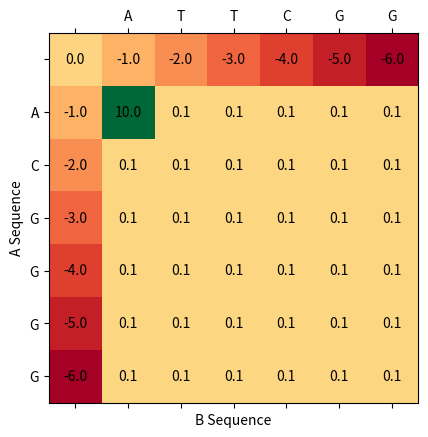
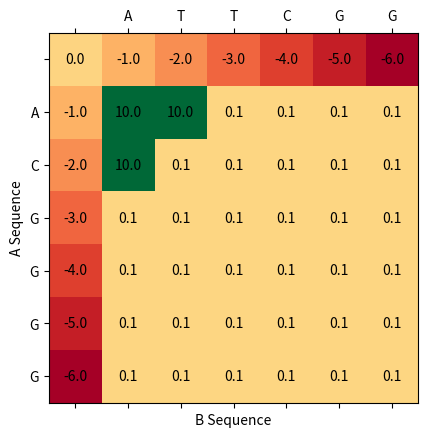
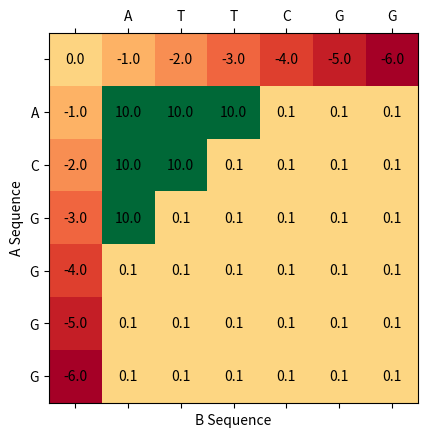
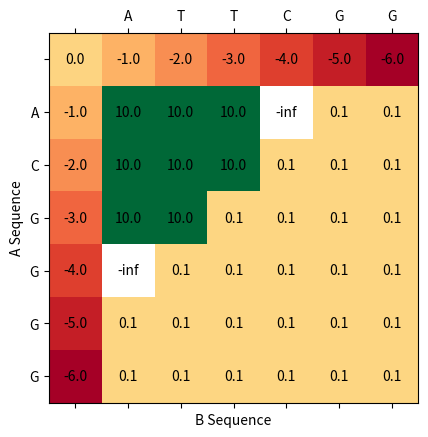
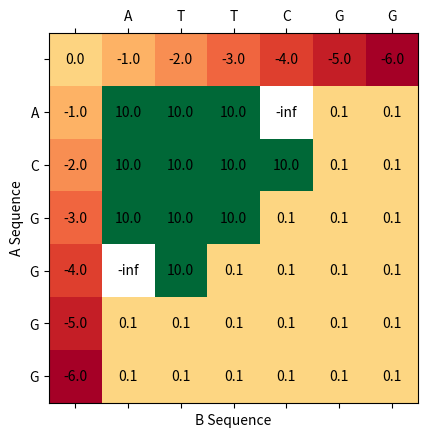
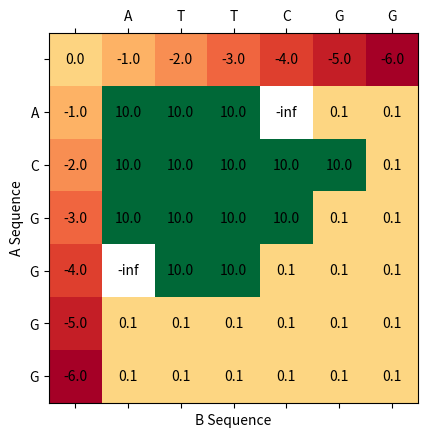
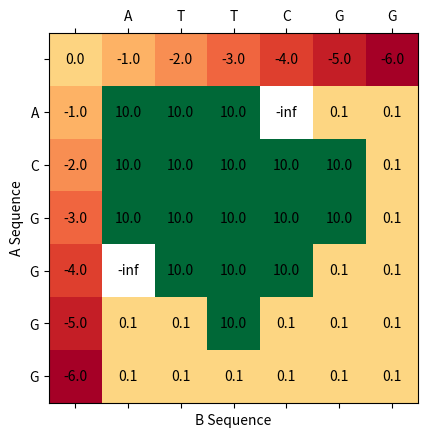
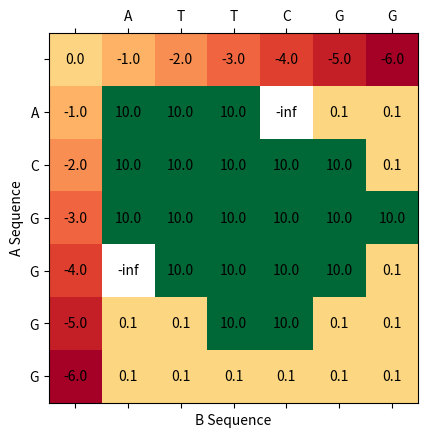
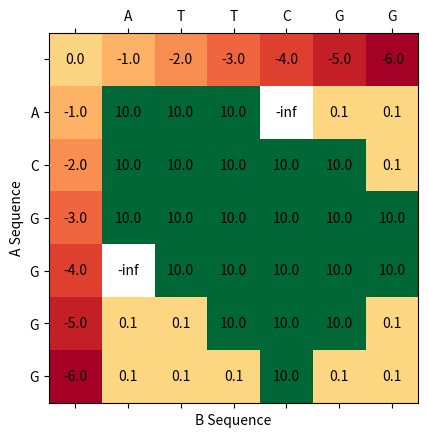
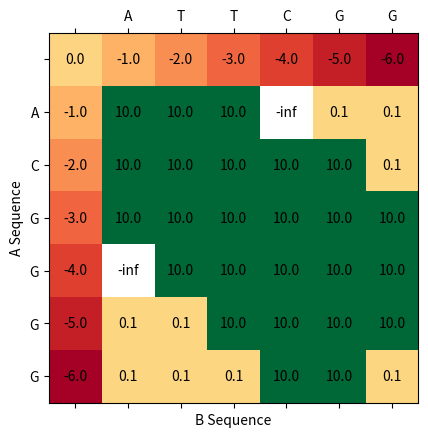

Recreate these plots in Python, in order.
import numpy as np
import matplotlib.pyplot as plt

A = "ACGGGG"
B = "ATTCGG"
ping = 1


def initialize(A, B, fill_val):
    N = len(A)
    mat = np.zeros((N+ping, N+ping))
    matp = mat[1:,1:]
    matp.fill(fill_val)
    #base case
    for i in range(1, len(A)+ping):
        mat[i][0] = -i
    for j in range(1, len(B)+ping):
        mat[0][j] = -j  
    return mat

explored = initialize(A,B, 2)


#visualize the matrix using matplotlib
def viz(mat, A, B):
    fig, ax = plt.subplots()
    ax.matshow(mat, cmap='RdYlGn')
    
    # Display the matrix values
    for i in range(mat.shape[0]):
        for j in range(mat.shape[1]):
            c = mat[i][j]
            ax.text(j, i, str(c), va='center', ha='center')

    # Set tick labels to start at index 1
    ax.set_xticks(range(len(B) + 1))
    ax.set_yticks(range(len(A) + 1))
    
    ax.set_xticklabels([''] + list(B), fontsize=10)
    ax.set_yticklabels([''] + list(A), fontsize=10)
    
    plt.xlabel('B Sequence')
    plt.ylabel('A Sequence')
    plt.show()


#print matrix function
def print_matrix(mat):
    for i in range(mat.shape[0]):
        for j in range(mat.shape[1]):
            print(mat[i][j], end = " ")
        print()

def score(mat, A, B, i,j):
    diag = mat[i-1][j-1] + int(A[i-1] == B[j-1])
    left = mat[i][j-1] - 2
    up = mat[i-1][j] - 2
    return  max(diag, left, up)


def get_i_start(mat,d, i_start, i_end):
    i = i_start
    j = d - i
    while i < i_end and mat[i][j] == float('-inf'):
        explored[i][j] = 1
        i += 1
        j = d - i
    if mat[i_start][d-i_start] != float('-inf'): # if no -inf yet then set to seen to 
        d_lo= float('-inf')
    else:
        d_lo = i - j
        # -2 is optional, here we are saying make the
        # it looks a bit nicer because we are cutting off the ad wrong
    return i, d_lo

def get_i_end(mat,d, i_start, i_end):
    i = i_end-1 # right now up to and not including!
    j = d - i
    while i > i_start and mat[i][j] == float('-inf'):
        explored[i][j] = 1
        i -= 1
        j = d - i
    if mat[i_end - 1][d - (i_end - 1)] != float('-inf'): # if no -inf yet then set to seen to 
        d_hi = float('inf')
    else:
        d_hi = i - j + 2
    return i + 1, d_hi

def markX(mat,d, i_start, i_end, X_drop, max_score):
    print("markX", d, i_start, i_end)
    for i in range(i_start, i_end):
        j=d-i
        s = mat[i][j]
        explored[i][j] = 1
        # if s < max_score - X_drop:
        #     mat[i][j] = float('-inf')
        if (i == 4 and j == 1) or (i == 1 and j == 4):
            mat[i][j] = float('-inf')
        # if (i == 0 and j == 2) or (i == 2 and j == 0):
        #     mat[i][j] = 99

def modify_i_start(i_start, d_lo, ad):
    # if d_lo < 0:
    #     return i_start
    i_on_diag = (d_lo + ad) // 2
    i_start = max(i_start, i_on_diag)
    return i_start

def modify_i_end(i_end, d_hi, ad):
    # if d_hi < 0:
    #     return i_end
    i_on_diag = (d_hi + ad) // 2
    i_end = min(i_end, i_on_diag)
    return i_end

# NO BASE CASE INCLUDED
def nw4(A,B, x_thresh=1):
    mat = initialize(A,B, 0.1)
    m = len(A) + 1 # rows
    n = len(B) + 1 # cols
    i_start = 1
    i_end = 1
    max_score = float('-inf')
    # TODO: figure out how to incorporate the base case into the compute and maybe start from 0?
    lower_diag = float('-inf')
    upper_diag = float('inf')
    # this has to be the long side
    for ad in range(2, m): # m is len(A) + 1
        # change to 0 and i_start = 0, i_end = 0 if base case incorporated
        i_end = i_end + 1 # up to but not including
        for i in range(i_start, i_end):
            j=ad-i
            s = score(mat, A, B, i, j)
            mat[i][j] = 10
            explored[i][j] = 1
            max_score = max(mat[i][j], max_score)
        markX(mat, ad, i_start, i_end, x_thresh, max_score)
        i_start, d_lo = get_i_start(mat, ad, i_start, i_end)
        i_end, d_hi = get_i_end(mat, ad, i_start, i_end)
        lower_diag = max(lower_diag, d_lo)
        upper_diag = min(upper_diag, d_hi)
        i_start = modify_i_start(i_start, lower_diag, ad)
        i_end = modify_i_end(i_end, upper_diag, ad)
        print(i_start, i_end)
        viz(mat, A, B)
    print("----")
    print(ad)
    print("----")
    for ad in range(m, m + n - 1):
        expected_i_start = ad - m + 1
        i_start = max(i_start, expected_i_start)
        expected_i_end = m
        i_end = min(i_end + 1, expected_i_end)
        for i in range(i_start, i_end):
            j=ad-i
            s = score(mat, A, B, i, j)
            mat[i][j] = 10
            explored[i][j] = 1
            max_score = max(mat[i][j], max_score)
        if ad == m + n - 2: # last antidiagonal
            break
        markX(mat, ad, i_start, i_end, x_thresh, max_score)
        i_start, d_lo = get_i_start(mat, ad, i_start, i_end)
        i_end, d_hi = get_i_end(mat, ad, i_start, i_end)
        lower_diag = max(lower_diag, d_lo)
        upper_diag = min(upper_diag, d_hi)
        i_start = modify_i_start(i_start, lower_diag, ad)
        i_end = modify_i_end(i_end, upper_diag, ad)
        viz(mat, A, B)



    return mat


#A = "ACGGGGAACGGGGAGG"
#B = "ATTCGGAACGGGGAGG"
#B = "ATTCGGAATTCGGA"
mat = nw4(A, B,3)
print_matrix(mat)
